Labelled photos from "dataset_split", an image-classification folder in FerdyOktavian/klasifikasi_sawit_efficientNetV2. The possible labels are: belum masak, masak, terlalu masak.

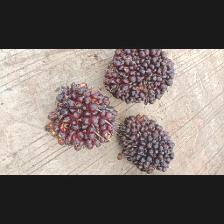
Label: belum masak

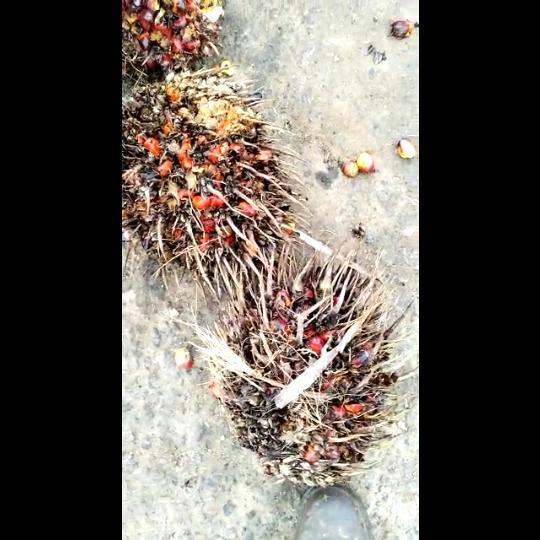
Label: terlalu masak

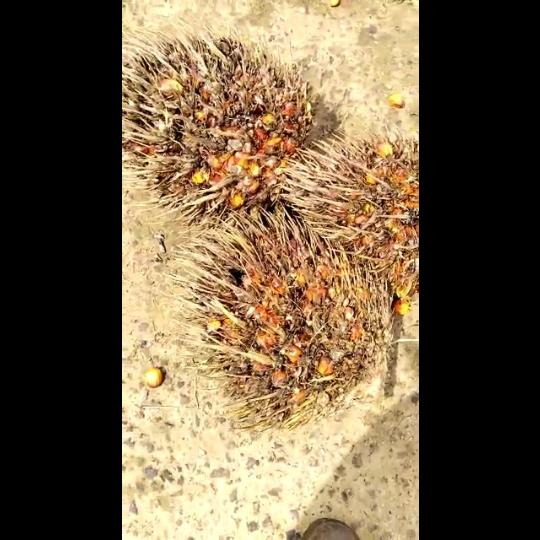
Label: terlalu masak

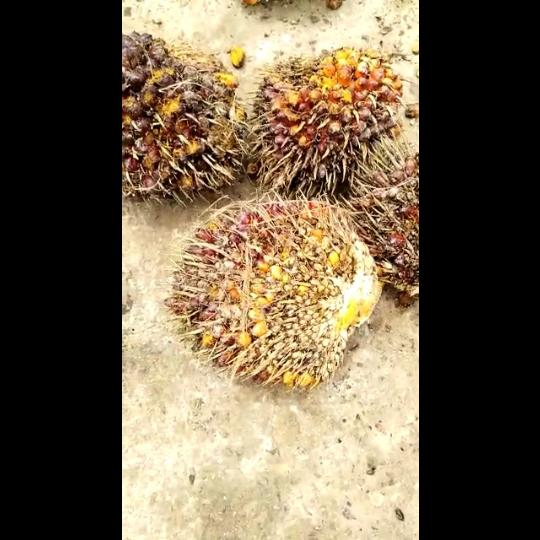
Label: masak

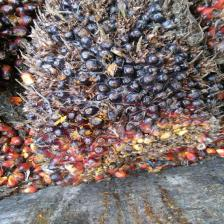
Label: belum masak

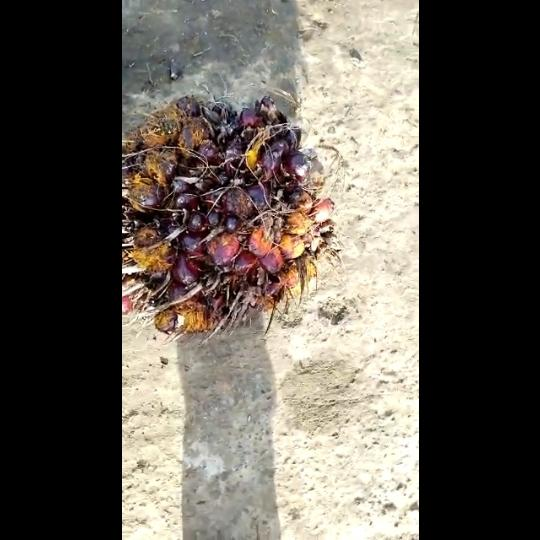
Label: masak
